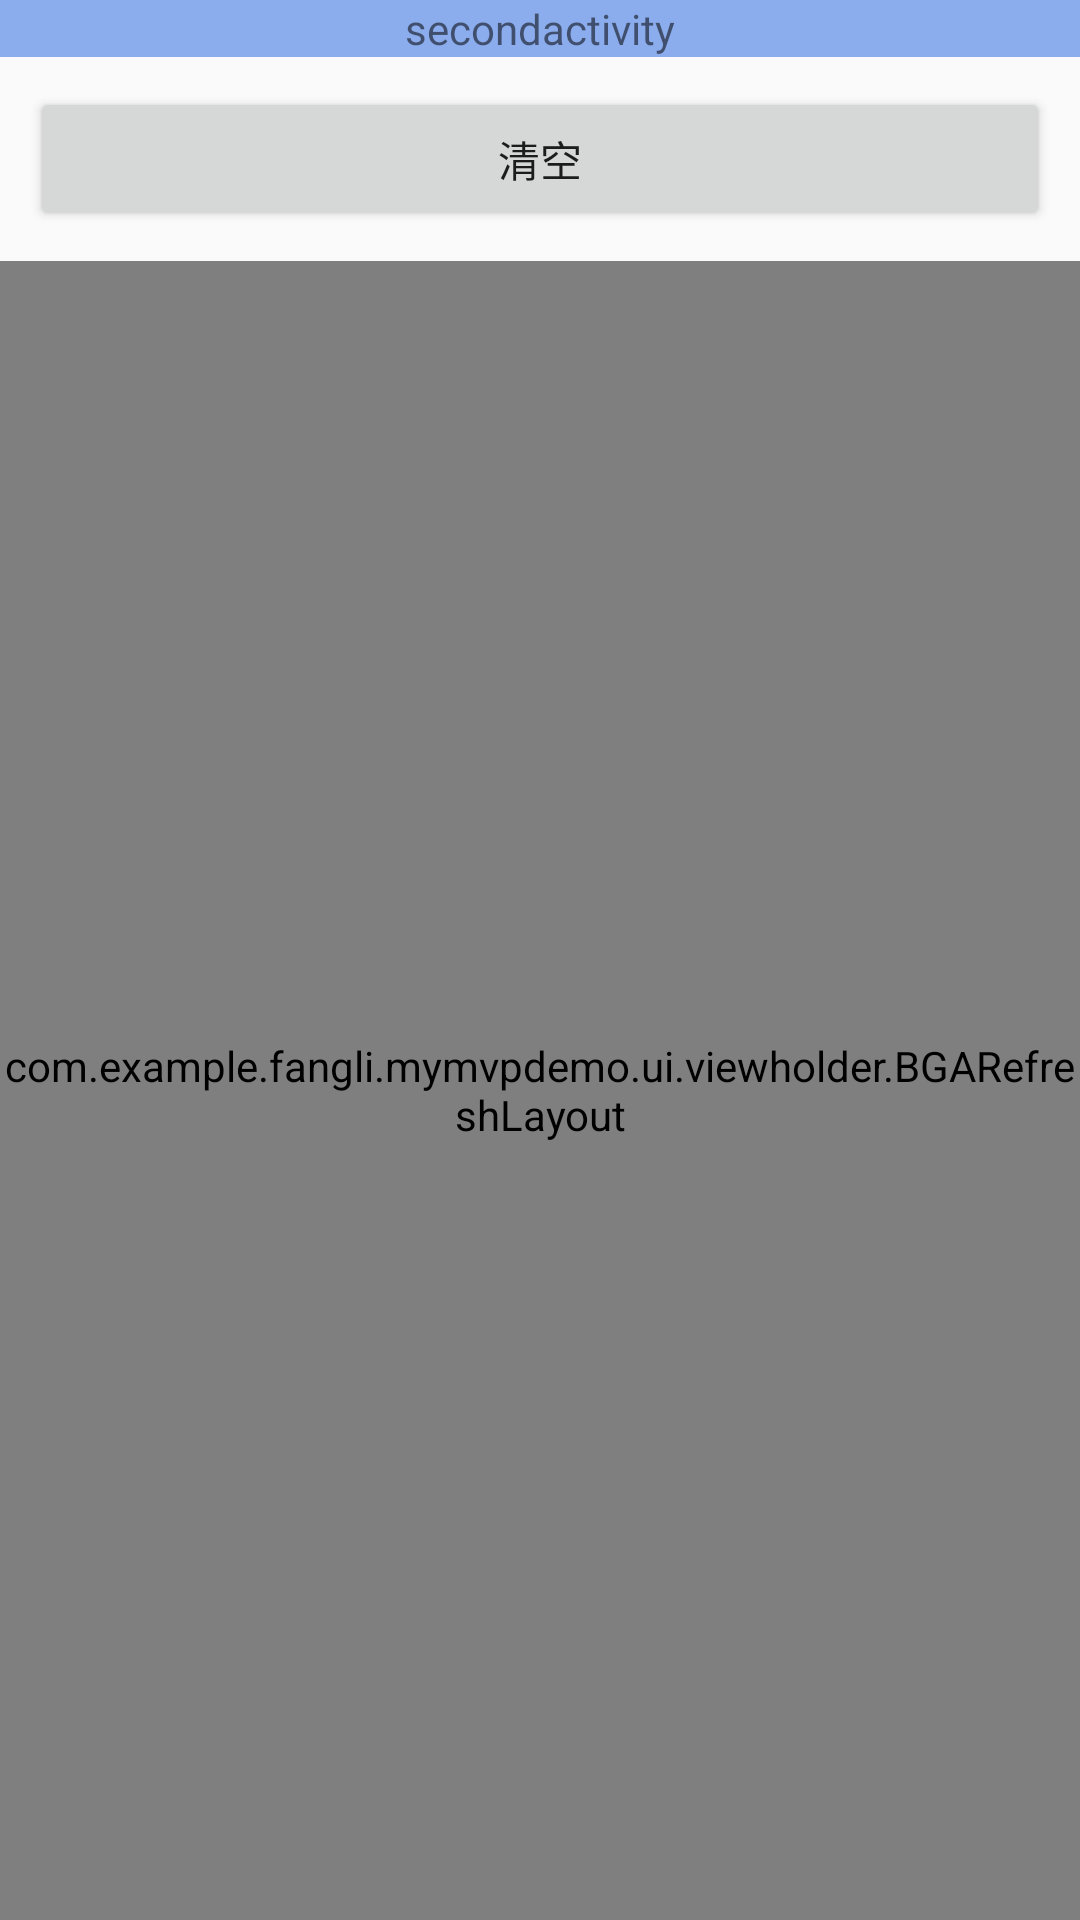

This screen was rendered from an Android layout file. Write that file and the resources it references.
<!-- AndroidManifest.xml: application theme AppTheme -->
<!-- res/layout/activity_second.xml -->
<?xml version="1.0" encoding="utf-8"?>
<LinearLayout
    xmlns:android="http://schemas.android.com/apk/res/android"
    android:layout_width="match_parent"
    android:layout_height="match_parent"
    android:orientation="vertical">

    <TextView
        android:id="@+id/tv_second_state"
        style="@style/style_content_describle"
        android:text="secondactivity"/>

    <Button
        android:id="@+id/btn_second_show"
        android:layout_width="match_parent"
        android:layout_height="wrap_content"
        android:layout_margin="10dp"
        android:padding="5dp"
        android:text="清空"/>

    <TextView
        android:id="@+id/tv_nodate"
        android:layout_width="match_parent"
        android:layout_height="match_parent"
        android:gravity="center"
        android:text="无数据...\n点击刷新"
        android:visibility="gone"/>

    <com.example.fangli.mymvpdemo.ui.viewholder.BGARefreshLayout
        android:id="@+id/bfl_fresh"
        android:layout_width="match_parent"
        android:layout_height="0dp"
        android:layout_weight="1">

        <FrameLayout
            android:id="@+id/fl_content"
            android:layout_width="match_parent"
            android:layout_height="0dp"
            android:layout_weight="1"
            >

            <android.support.v7.widget.RecyclerView
                android:id="@+id/rv_second_list"
                android:layout_width="match_parent"
                android:layout_height="match_parent"
                />

        </FrameLayout>

    </com.example.fangli.mymvpdemo.ui.viewholder.BGARefreshLayout>

</LinearLayout>
<!-- resources referenced by this layout -->
<resources>
  <style name="style_content_describle">
          <item name="android:layout_width">match_parent</item>
          <item name="android:layout_height">wrap_content</item>
          <item name="android:gravity">center</item>
          <item name="android:background">@color/colorAccent</item>
      </style>
  <style name="AppTheme" parent="Theme.AppCompat.Light">
          
          <item name="colorPrimary">@color/colorPrimary</item>
          <item name="colorPrimaryDark">@color/colorPrimaryDark</item>
          <item name="colorAccent">@color/colorAccent</item>
      </style>
  <color name="colorAccent">#8baced</color>
  <color name="colorPrimary">#fb0f9cf4</color>
  <color name="colorPrimaryDark">#fb0f9cf4</color>
</resources>
